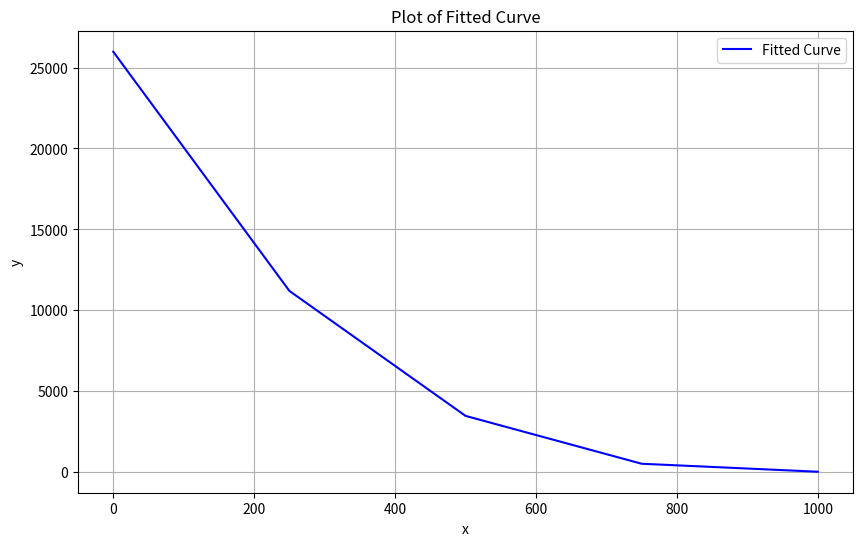

Python code for this plot:
import numpy as np
import matplotlib.pyplot as plt

# Define the function based on the fitted equation
def fitted_curve(x):
    return -2.449667700795079e-05 * x**3 + 0.07483786812947929 * x**2 - 76.28786215573622 * x + 25978.577127861463

# Generate x values (for example, from 0 to 500, or adjust range as needed)
x_values = np.linspace(0, 1000, 5)  # 1000 points for a smooth curve

# Calculate y values based on the fitted curve function
y_values = fitted_curve(x_values)

# Plotting
plt.figure(figsize=(10, 6))
plt.plot(x_values, y_values, label='Fitted Curve', color='blue')
plt.xlabel('x')
plt.ylabel('y')
plt.title('Plot of Fitted Curve')
plt.legend()
plt.grid(True)
plt.show()

